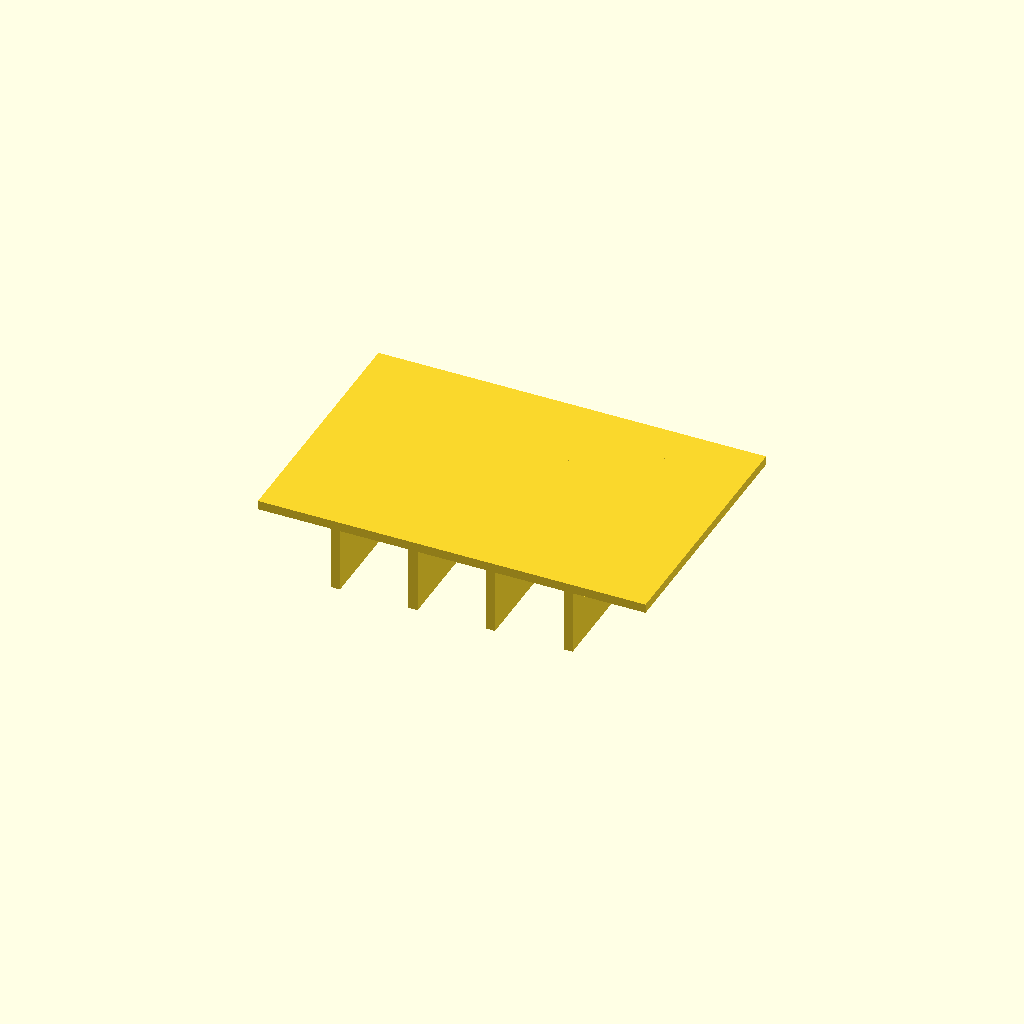
Cell 1: the model at its default parameters.
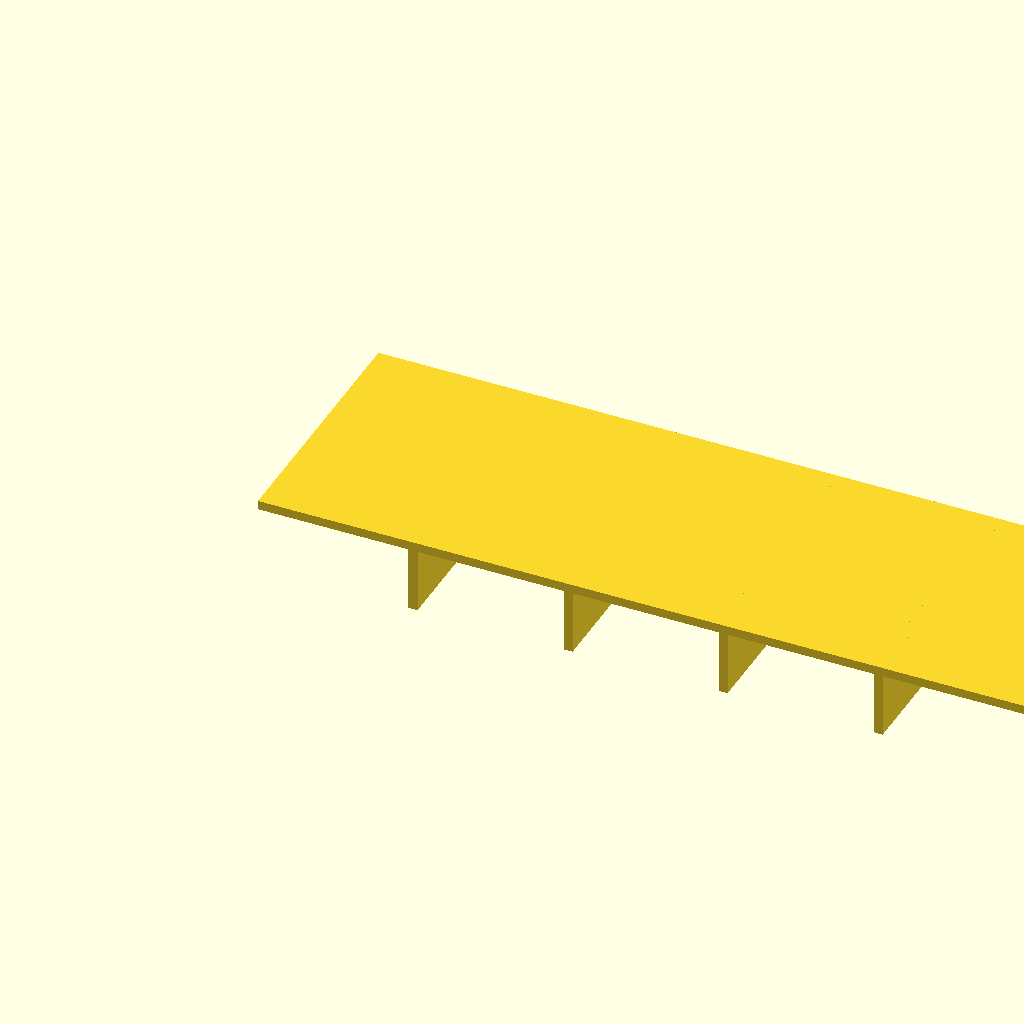
Cell 2: the same model with panel_l = 120.
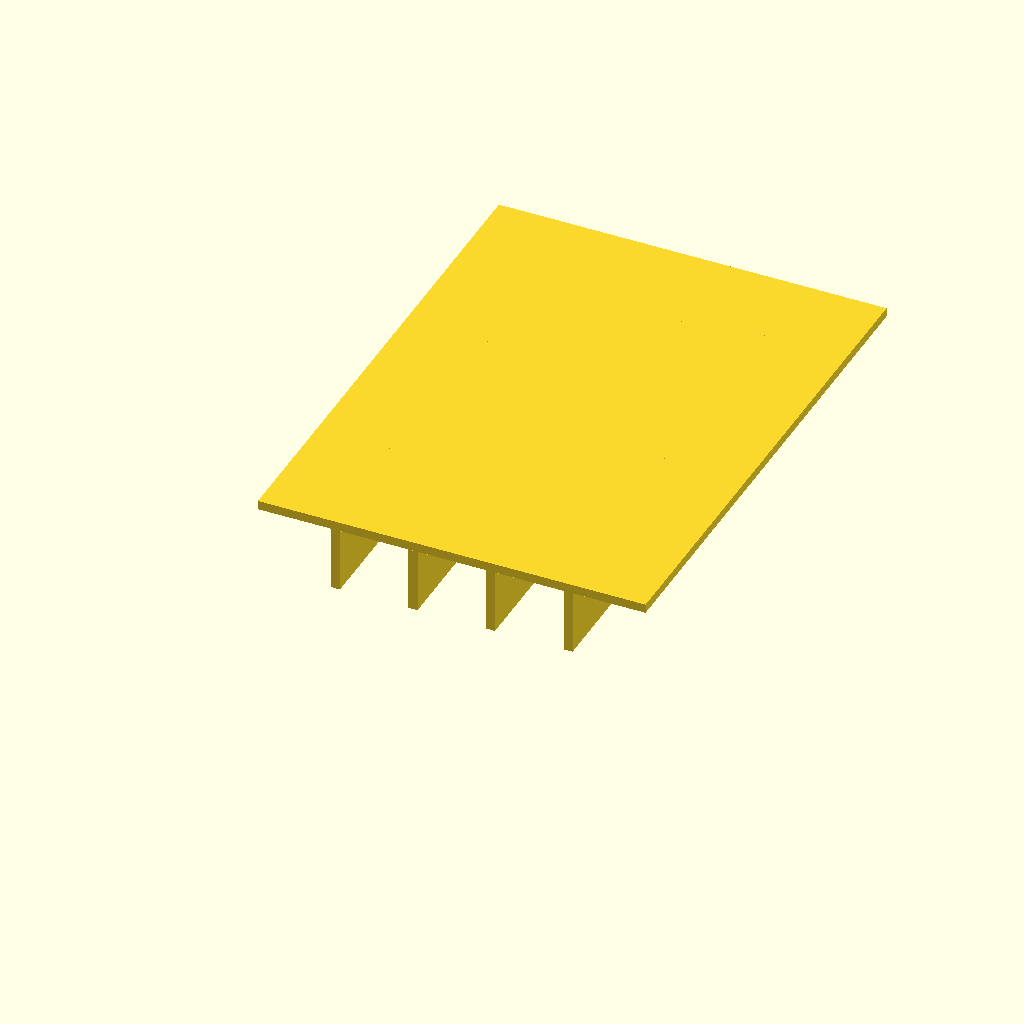
Cell 3: the same model with panel_w = 80.
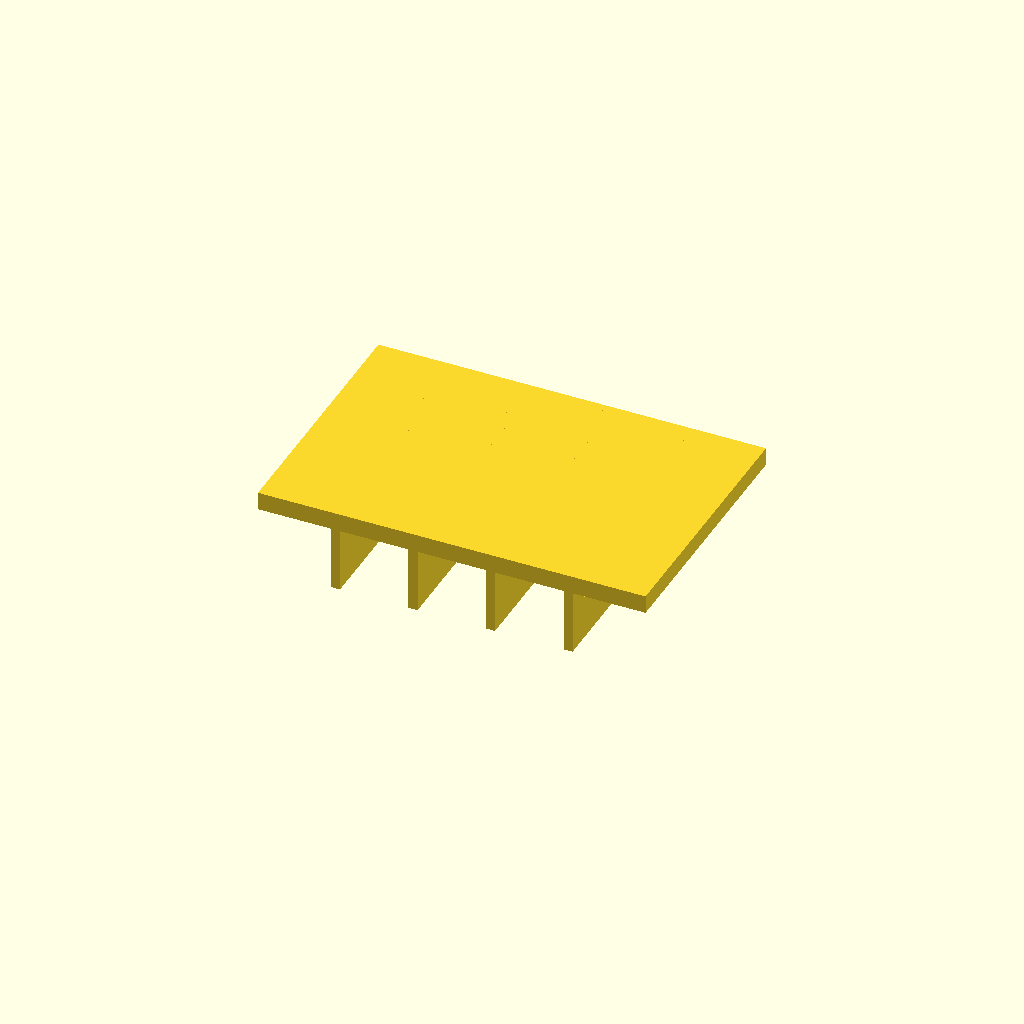
Cell 4: the same model with panel_t = 2.8.
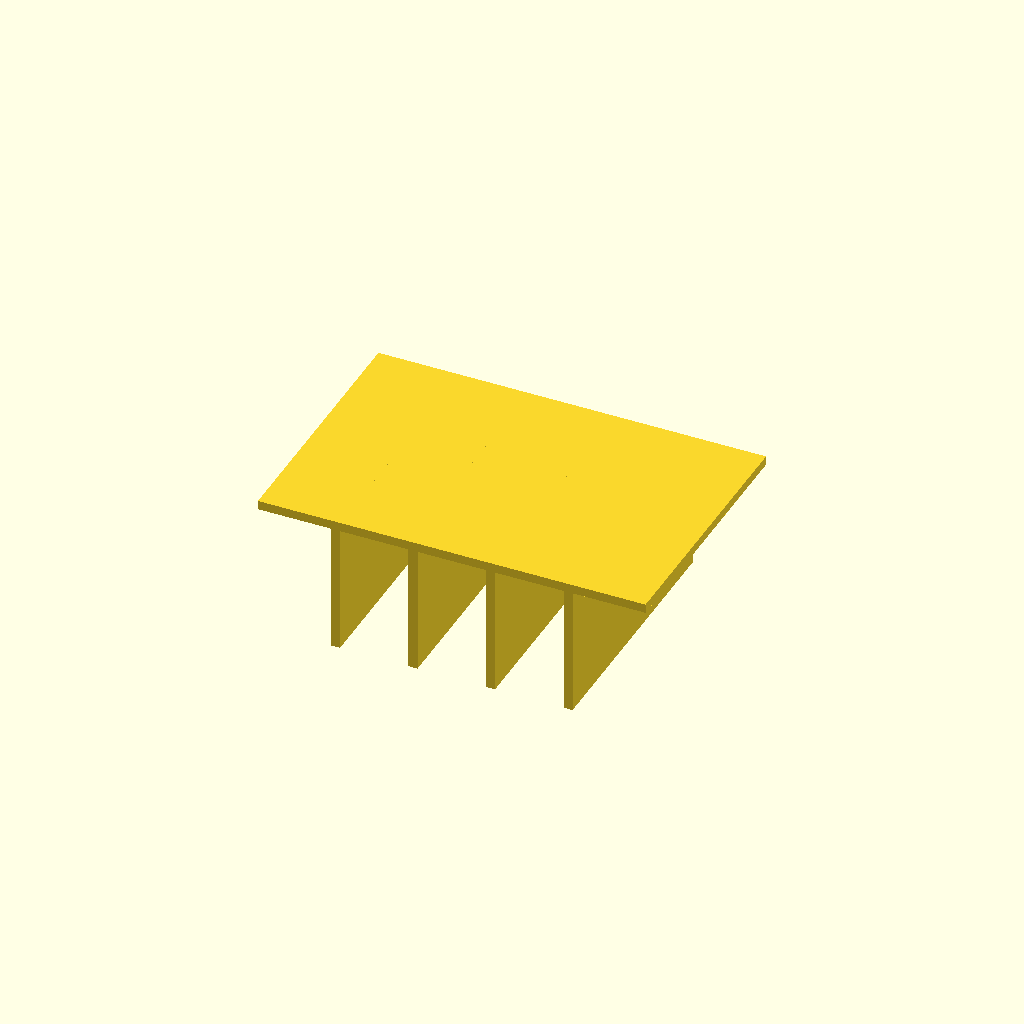
Cell 5: the same model with rib_h = 20.
All cells are drawn from one camera (rotation 55°, 0°, 25°, orthographic, colour scheme Cornfield), so only the parameter changes between them.
OpenSCAD source file optional_data/data/scale1/thinwalls/part_0025.scad:
$fn = 32;

// ----------------------------------------------------------------------
// Ribbed panel: 1.4 mm panel
// ----------------------------------------------------------------------

// --- parameters (mm) ---
panel_l = 60;             // panel length, X
panel_w = 40;             // panel width, Y
panel_t = 1.4;            // panel thickness, Z
rib_t = 1.4;              // rib thickness
rib_h = 10;               // rib height below the panel
ribs = 4;                 // number of ribs

total_h = panel_t + rib_h;  // overall height

union() {
  cube([panel_l, panel_w, panel_t]);
  for (i = [1 : ribs])
    translate([i * panel_l / (ribs + 1) - rib_t / 2, 0, -rib_h])
      cube([rib_t, panel_w, rib_h + panel_t]);
}
Parameter table extracted from the source (name, type, default, range or options):
panel_l: number, default 60
panel_w: number, default 40
panel_t: number, default 1.4
rib_t: number, default 1.4
rib_h: number, default 10
ribs: number, default 4
